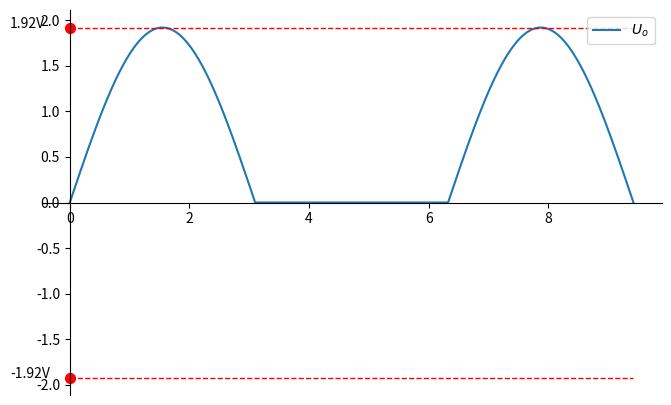

Recreate this plot in Python.
import matplotlib.pyplot as plt
import numpy as np



upperbound = 1.92
lowerbound = -1.92


plt.figure(figsize=(8,5), dpi=80)
ax = plt.subplot(111)

ax.spines['right'].set_color('none')
ax.spines['top'].set_color('none')
ax.xaxis.set_ticks_position('bottom')
ax.spines['bottom'].set_position(('data',0))
ax.yaxis.set_ticks_position('left')
ax.spines['left'].set_position(('data',0))


a = np.linspace(0, 3 * np.pi, 150)
a1 = np.linspace(np.pi, 2*np.pi, 50)
a2 = np.linspace(2*np.pi, 3*np.pi, 50)
a3 = np.linspace(0, np.pi, 50)

b1 = 1.92*np.sin(a2)
b2 = 0*np.sin(a1)

c1 = np.hstack((b1,b2))
c = np.hstack((c1,b1))

plt.plot(a, c, label = r'$U_o$')

plt.legend(loc='upper right')


plt.plot([0,3*np.pi],[upperbound, upperbound], color ='red', linewidth=1, linestyle="--")
plt.plot([0,3*np.pi],[lowerbound, lowerbound], color ='red', linewidth=1, linestyle="--")

plt.scatter([0,],[upperbound,], 50, color ='red')

plt.annotate(str(upperbound)+'V',
         xy=(0,upperbound),xytext = (-1,upperbound))
plt.scatter([0,],[lowerbound,], 50, color ='red')

plt.annotate(str(lowerbound)+'V',
         xy=(0,lowerbound), xytext = (-1,lowerbound))

plt.savefig("U1.png")


